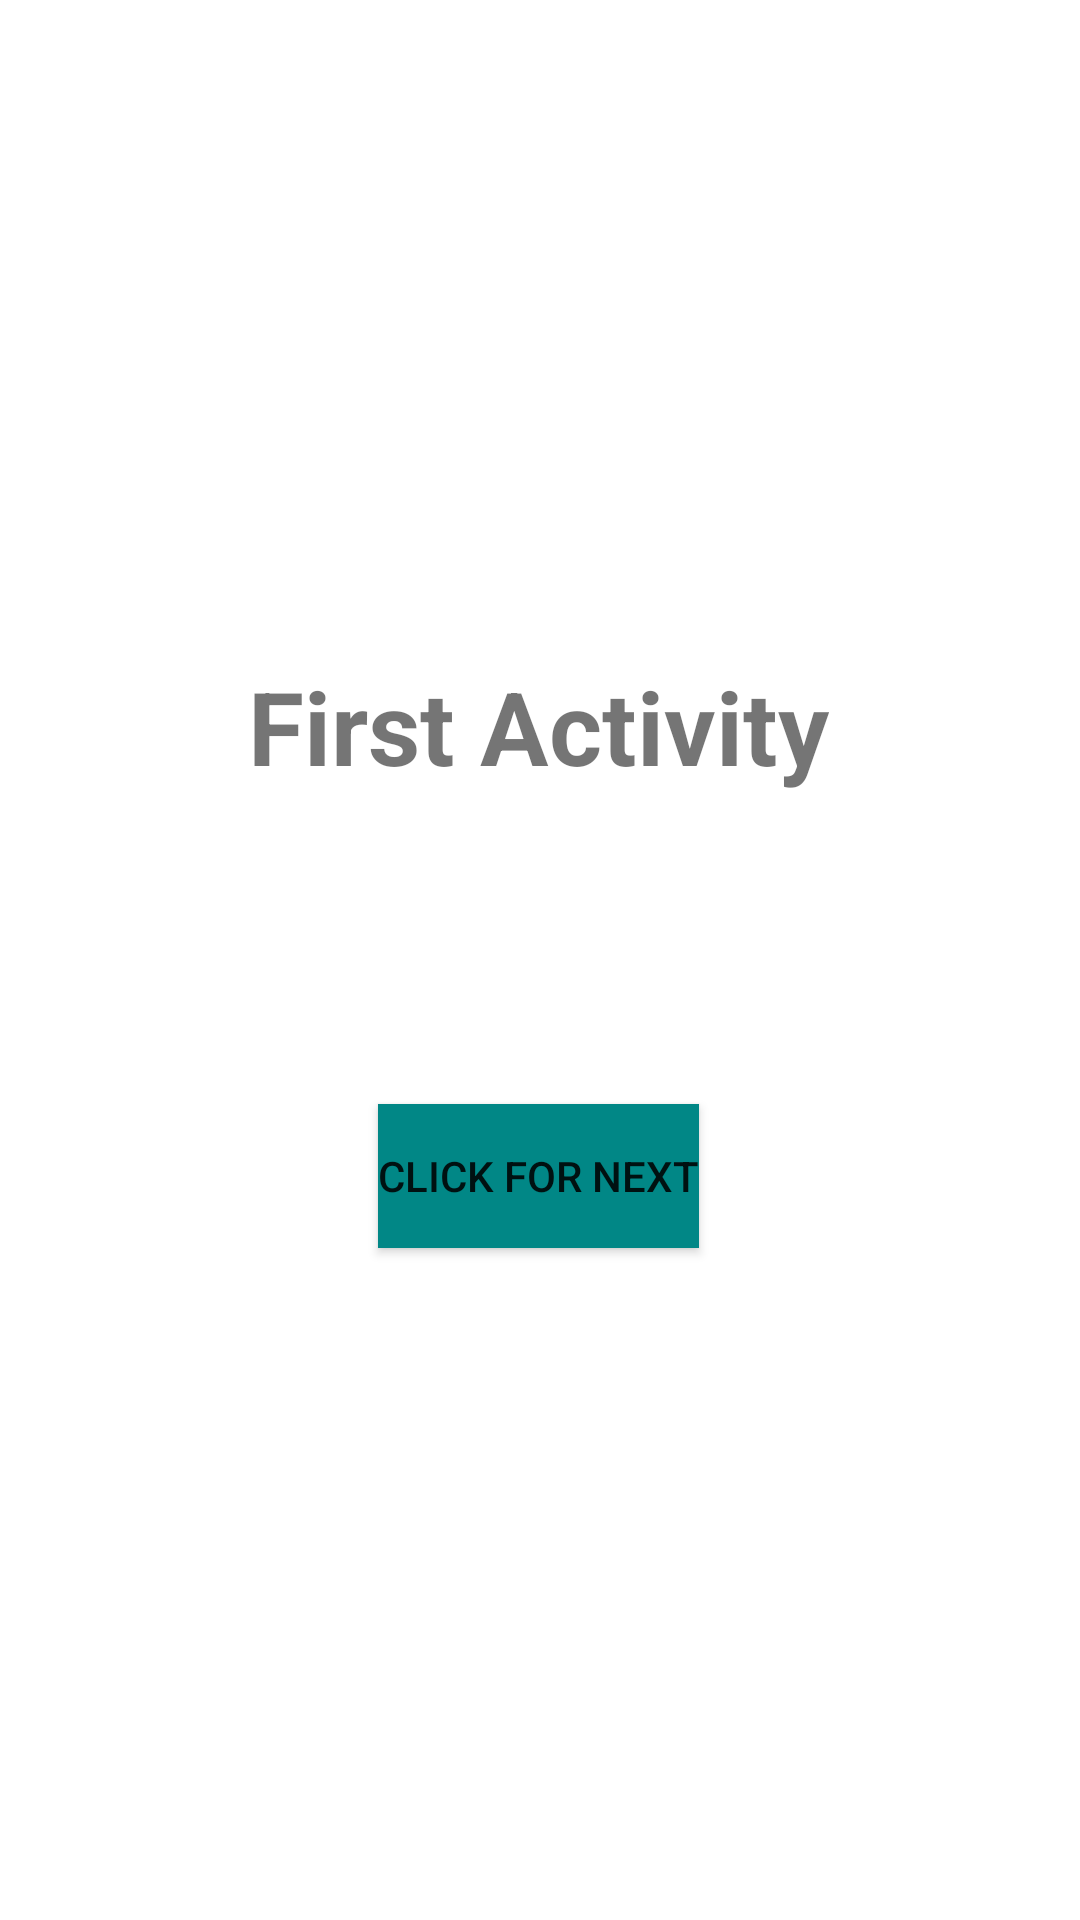

Layout XML and referenced resources for this Android screen:
<!-- AndroidManifest.xml: application theme Theme.One_Activity_To_Other -->
<!-- res/layout/activity_main.xml -->
<?xml version="1.0" encoding="utf-8"?>
<androidx.constraintlayout.widget.ConstraintLayout xmlns:android="http://schemas.android.com/apk/res/android"
    xmlns:app="http://schemas.android.com/apk/res-auto"
    xmlns:tools="http://schemas.android.com/tools"
    android:layout_width="match_parent"
    android:layout_height="match_parent"
    tools:context=".MainActivity">

    <TextView
        android:id="@+id/textView"
        android:layout_width="wrap_content"
        android:layout_height="wrap_content"
        android:text="@string/first_activity"
        android:textSize="34sp"
        android:textStyle="bold"
        app:layout_constraintBottom_toTopOf="@+id/button"
        app:layout_constraintEnd_toEndOf="parent"
        app:layout_constraintHorizontal_bias="0.497"
        app:layout_constraintStart_toStartOf="parent"
        app:layout_constraintTop_toTopOf="parent"
        app:layout_constraintVertical_bias="0.68" />

    <androidx.appcompat.widget.AppCompatButton
        android:id="@+id/button"
        android:layout_width="wrap_content"
        android:layout_height="wrap_content"
        android:background="@color/teal_700"
        android:shadowRadius="@integer/material_motion_duration_long_1"
        android:layout_marginBottom="224dp"
        android:text="@string/button"
        app:layout_constraintBottom_toBottomOf="parent"
        app:layout_constraintEnd_toEndOf="parent"
        app:layout_constraintHorizontal_bias="0.498"
        app:layout_constraintStart_toStartOf="parent" />
</androidx.constraintlayout.widget.ConstraintLayout>
<!-- resources referenced by this layout -->
<resources>
  <string name="button">Click For Next</string>
  <string name="first_activity">First Activity</string>
  <style name="Theme.One_Activity_To_Other" parent="Theme.MaterialComponents.DayNight.DarkActionBar">
          
          <item name="colorPrimary">@color/purple_500</item>
          <item name="colorPrimaryVariant">@color/purple_700</item>
          <item name="colorOnPrimary">@color/white</item>
          
          <item name="colorSecondary">@color/teal_200</item>
          <item name="colorSecondaryVariant">@color/teal_700</item>
          <item name="colorOnSecondary">@color/black</item>
          
          <item name="android:statusBarColor">?attr/colorPrimaryVariant</item>
          
      </style>
  <!-- not gathered from this repository: default colours our renderer supplied (Android Studio template values) -->
  <color name="purple_500">#FF6200EE</color>
  <color name="purple_700">#FF3700B3</color>
  <color name="teal_200">#FF03DAC5</color>
  <color name="teal_700">#FF018786</color>
  <color name="black">#FF000000</color>
  <color name="white">#FFFFFFFF</color>
</resources>
